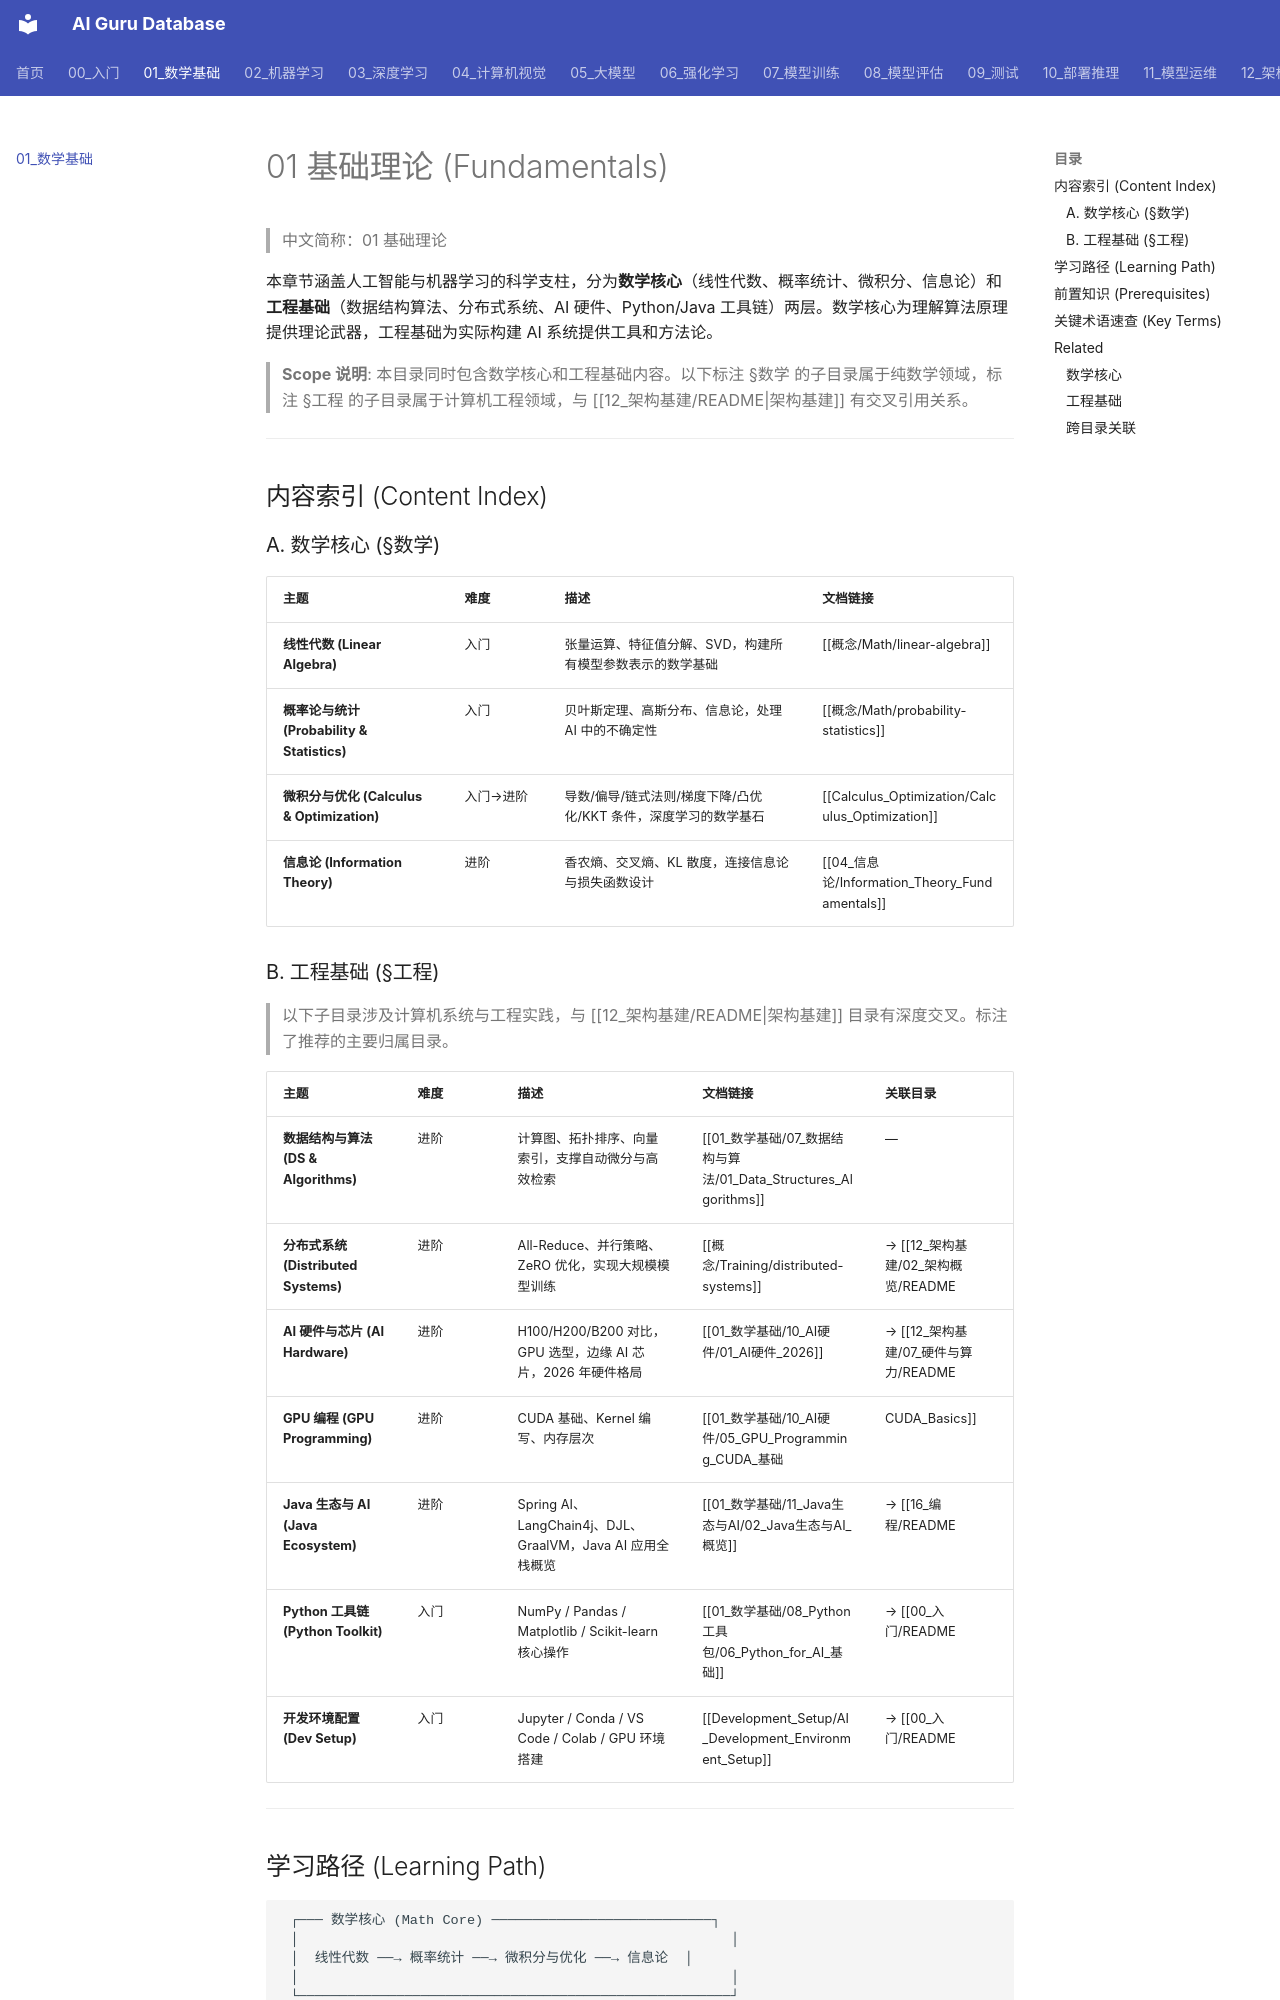

repository: ai-guru-global/ai-guru-database · page: 01_数学基础/index.html · generator: mkdocs

---
title: 01 基础理论 (Fundamentals)
category: 01-fundamentals
tags: ["fundamentals", "math", "algorithms", "basics"]
summary: "数学核心(线性代数/概率统计/微积分/信息论)与工程基础(分布式系统/AI硬件/Python工具链)两层架构，为AI技术栈奠定理论与工具基础。"
created: 2026-05-31
updated: 2026-07-11
tier: supporting
sources: []

name_zh: "01 基础理论"
---
# 01 基础理论 (Fundamentals)

> 中文简称：01 基础理论

本章节涵盖人工智能与机器学习的科学支柱，分为**数学核心**（线性代数、概率统计、微积分、信息论）和**工程基础**（数据结构算法、分布式系统、AI 硬件、Python/Java 工具链）两层。数学核心为理解算法原理提供理论武器，工程基础为实际构建 AI 系统提供工具和方法论。

> **Scope 说明**: 本目录同时包含数学核心和工程基础内容。以下标注 §数学 的子目录属于纯数学领域，标注 §工程 的子目录属于计算机工程领域，与 [[12_架构基建/README|架构基建]] 有交叉引用关系。

---

## 内容索引 (Content Index)

### A. 数学核心 (§数学)

| 主题 | 难度 | 描述 | 文档链接 |
|------|------|------|---------|
| **线性代数 (Linear Algebra)** | 入门 | 张量运算、特征值分解、SVD，构建所有模型参数表示的数学基础 | [[概念/Math/linear-algebra]] |
| **概率论与统计 (Probability & Statistics)** | 入门 | 贝叶斯定理、高斯分布、信息论，处理 AI 中的不确定性 | [[概念/Math/probability-statistics]] |
| **微积分与优化 (Calculus & Optimization)** | 入门→进阶 | 导数/偏导/链式法则/梯度下降/凸优化/KKT 条件，深度学习的数学基石 | [[Calculus_Optimization/Calculus_Optimization]] |
| **信息论 (Information Theory)** | 进阶 | 香农熵、交叉熵、KL 散度，连接信息论与损失函数设计 | [[04_信息论/Information_Theory_Fundamentals]] |

### B. 工程基础 (§工程)

> 以下子目录涉及计算机系统与工程实践，与 [[12_架构基建/README|架构基建]] 目录有深度交叉。标注了推荐的主要归属目录。

| 主题 | 难度 | 描述 | 文档链接 | 关联目录 |
|------|------|------|---------|---------|
| **数据结构与算法 (DS & Algorithms)** | 进阶 | 计算图、拓扑排序、向量索引，支撑自动微分与高效检索 | [[01_数学基础/07_数据结构与算法/01_Data_Structures_Algorithms]] | — |
| **分布式系统 (Distributed Systems)** | 进阶 | All-Reduce、并行策略、ZeRO 优化，实现大规模模型训练 | [[概念/Training/distributed-systems]] | → [[12_架构基建/02_架构概览/README|架构基建]] |
| **AI 硬件与芯片 (AI Hardware)** | 进阶 | H100/H200/B200 对比，GPU 选型，边缘 AI 芯片，2026 年硬件格局 | [[01_数学基础/10_AI硬件/01_AI硬件_2026]] | → [[12_架构基建/07_硬件与算力/README|硬件计算]] |
| **GPU 编程 (GPU Programming)** | 进阶 | CUDA 基础、Kernel 编写、内存层次 | [[01_数学基础/10_AI硬件/05_GPU_Programming_CUDA_基础|CUDA_Basics]] | → [[12_架构基建/07_硬件与算力/README|硬件计算]] |
| **Java 生态与 AI (Java Ecosystem)** | 进阶 | Spring AI、LangChain4j、DJL、GraalVM，Java AI 应用全栈概览 | [[01_数学基础/11_Java生态与AI/02_Java生态与AI_概览]] | → [[16_编程/README|编程]] |
| **Python 工具链 (Python Toolkit)** | 入门 | NumPy / Pandas / Matplotlib / Scikit-learn 核心操作 | [[01_数学基础/08_Python工具包/06_Python_for_AI_基础]] | → [[00_入门/README|入门]] |
| **开发环境配置 (Dev Setup)** | 入门 | Jupyter / Conda / VS Code / Colab / GPU 环境搭建 | [[Development_Setup/AI_Development_Environment_Setup]] | → [[00_入门/README|入门]] |

---
